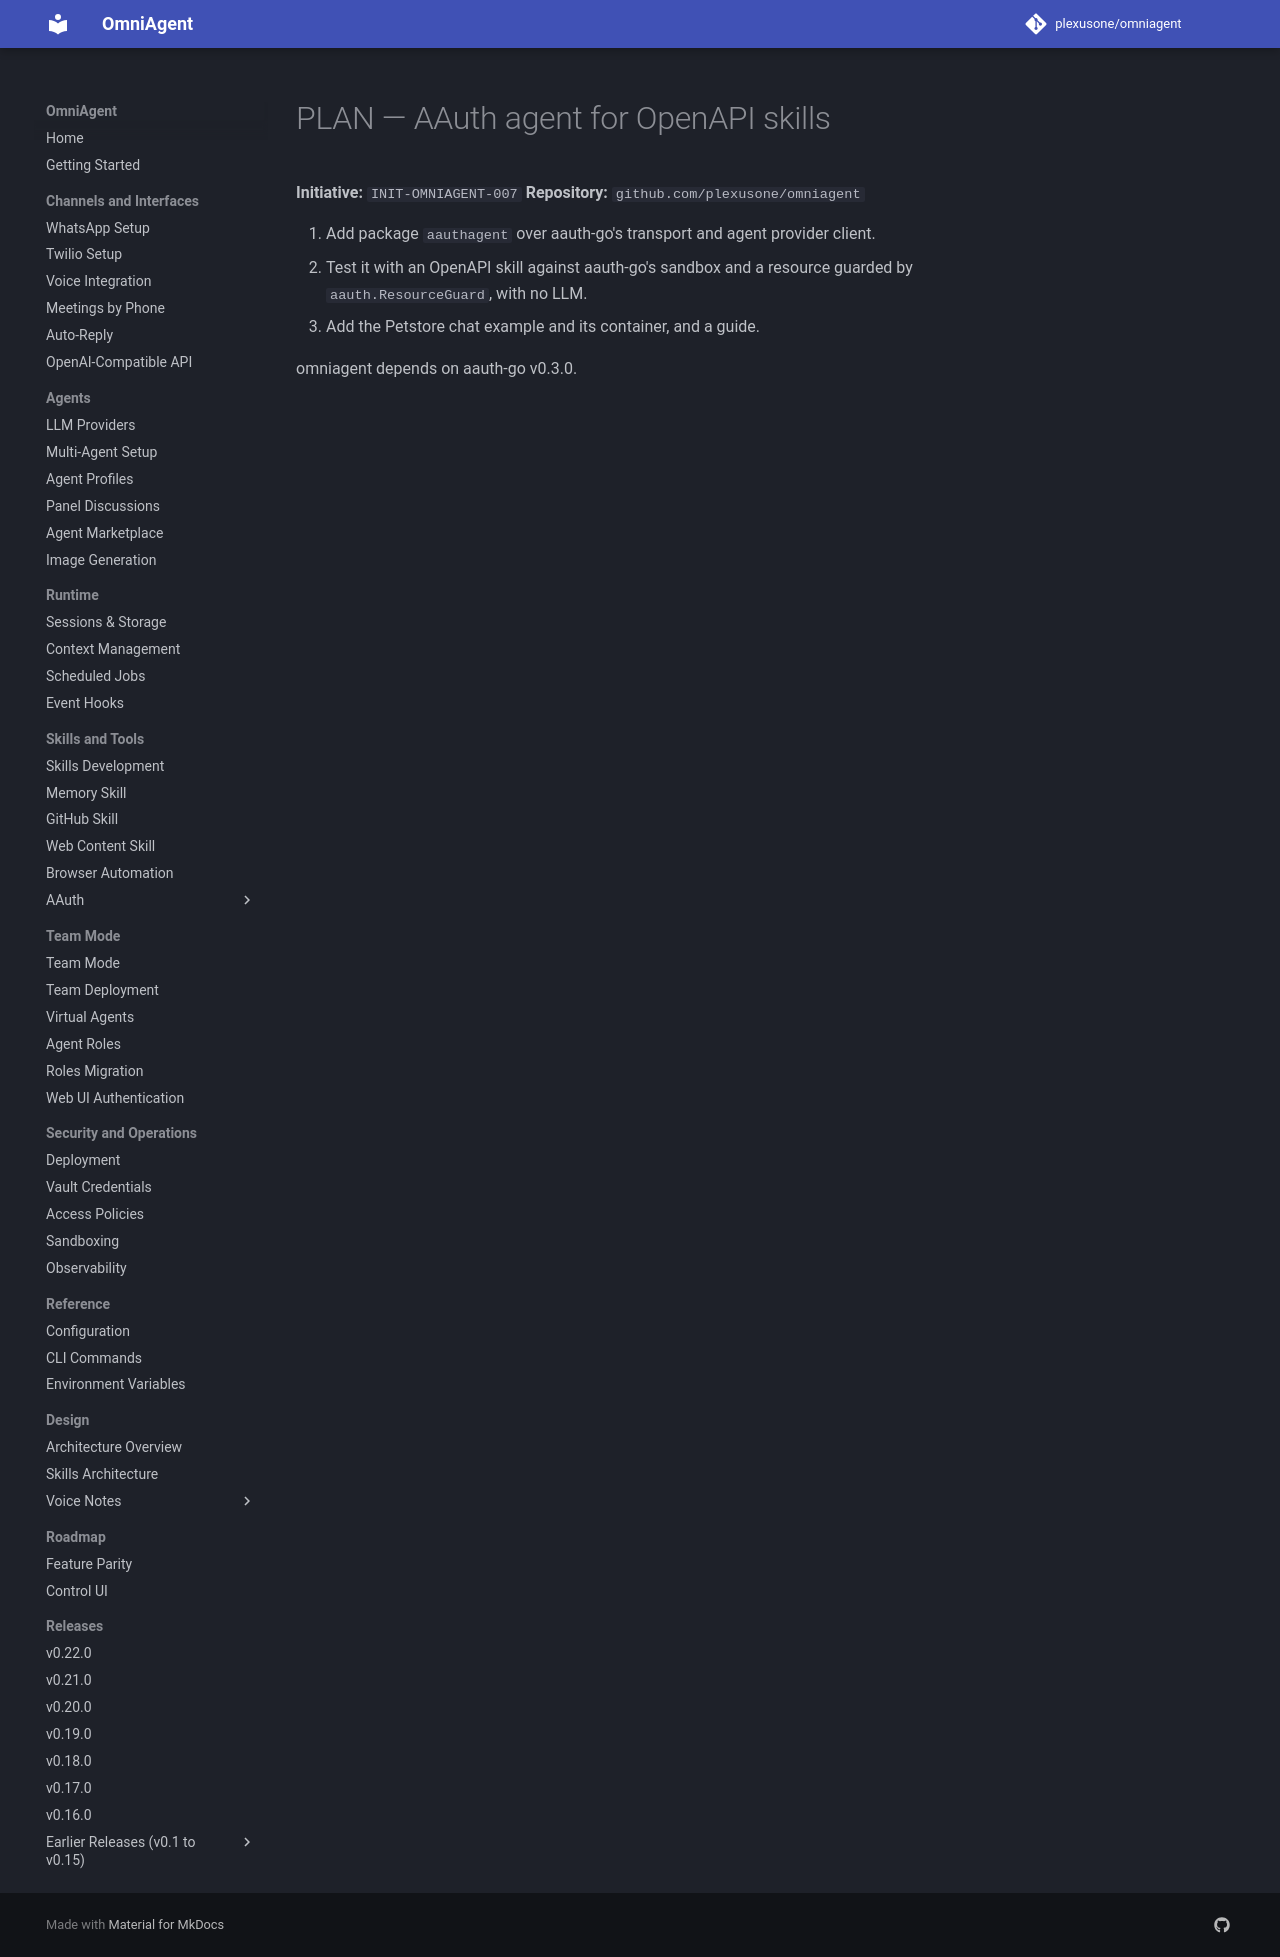

repository: plexusone/omniagent · page: specs/initiatives/INIT-OMNIAGENT-007/PLAN/index.html · generator: mkdocs

# PLAN — AAuth agent for OpenAPI skills

**Initiative:** `INIT-OMNIAGENT-007`
**Repository:** `github.com/plexusone/omniagent`

1. Add package `aauthagent` over aauth-go's transport and agent provider client.
2. Test it with an OpenAPI skill against aauth-go's sandbox and a resource
   guarded by `aauth.ResourceGuard`, with no LLM.
3. Add the Petstore chat example and its container, and a guide.

omniagent depends on aauth-go v0.3.0.
